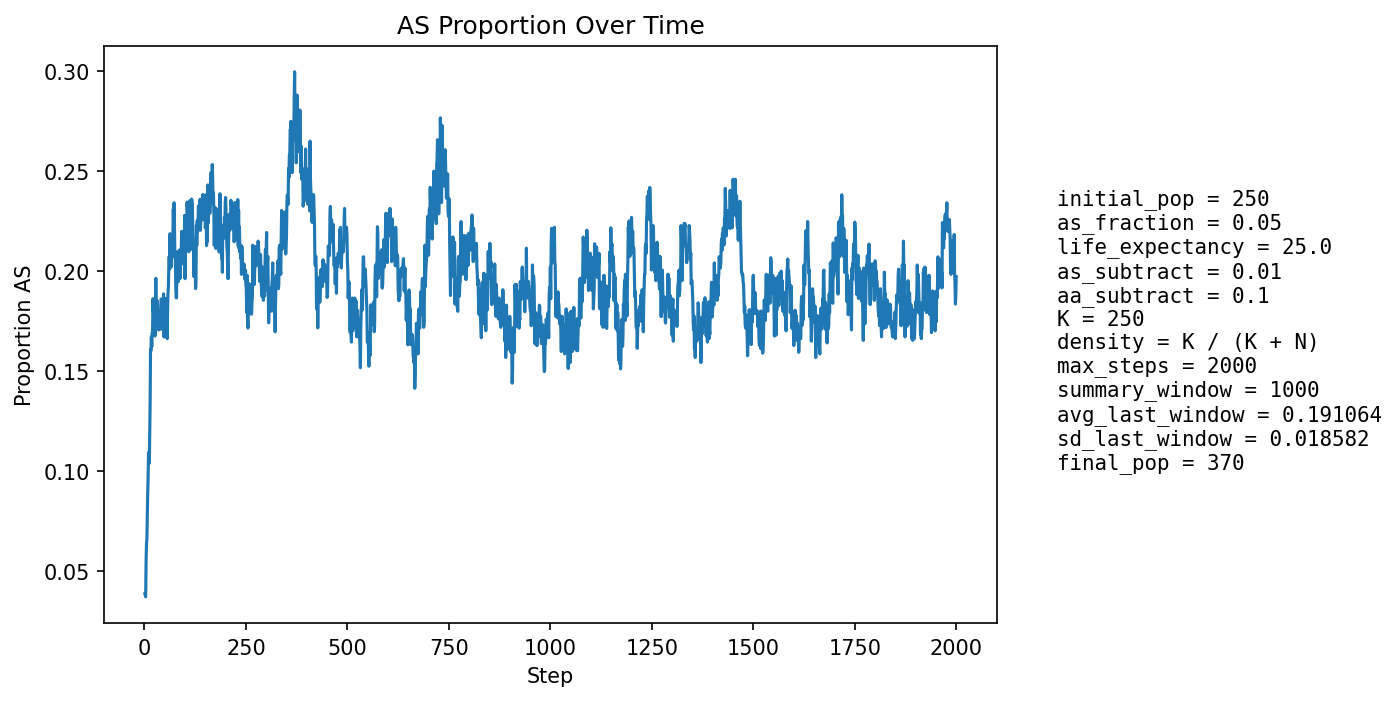

The file beside this chart, header and first rows:
step, population_size, births, newborn_AA, newborn_AS, newborn_SS, prop_newborn_AA, prop_newborn_AS, prop_newborn_SS, prop_repro_AA, prop_repro_AS, prop_AS_population
1, 259, 62, 61, 1, 0, 0.9839, 0.01613, 0.0, 0.9837, 0.01626, 0.03861
2, 264, 60, 60, 0, 0, 1.0, 0.0, 0.0, 0.9756, 0.02439, 0.03788
3, 270, 60, 60, 0, 0, 1.0, 0.0, 0.0, 0.9677, 0.03226, 0.03704
4, 275, 62, 56, 5, 1, 0.9032, 0.08065, 0.01613, 0.9308, 0.06923, 0.05455
5, 283, 64, 59, 5, 0, 0.9219, 0.07812, 0.0, 0.9259, 0.07407, 0.0636
6, 288, 65, 60, 4, 1, 0.9231, 0.06154, 0.01538, 0.9281, 0.07194, 0.06597
7, 296, 66, 60, 6, 0, 0.9091, 0.09091, 0.0, 0.9366, 0.06338, 0.0777
8, 304, 67, 60, 7, 0, 0.8955, 0.1045, 0.0, 0.9247, 0.07534, 0.08882
9, 312, 68, 61, 7, 0, 0.8971, 0.1029, 0.0, 0.9139, 0.08609, 0.09615
10, 321, 69, 61, 8, 0, 0.8841, 0.1159, 0.0, 0.9161, 0.08387, 0.109
11, 329, 70, 65, 5, 0, 0.9286, 0.07143, 0.0, 0.9068, 0.09317, 0.1094
12, 337, 71, 69, 2, 0, 0.9718, 0.02817, 0.0, 0.903, 0.09697, 0.1039
13, 343, 72, 63, 9, 0, 0.875, 0.125, 0.0, 0.8869, 0.1131, 0.1195
14, 350, 73, 62, 11, 0, 0.8493, 0.1507, 0.0, 0.8613, 0.1387, 0.1343
15, 354, 74, 54, 17, 3, 0.7297, 0.2297, 0.04054, 0.8483, 0.1517, 0.161
16, 362, 75, 64, 11, 0, 0.8533, 0.1467, 0.0, 0.8619, 0.1381, 0.1602
17, 365, 75, 63, 12, 0, 0.84, 0.16, 0.0, 0.8587, 0.1413, 0.1671
18, 370, 76, 68, 7, 1, 0.8947, 0.09211, 0.01316, 0.8449, 0.1551, 0.1622
19, 372, 76, 63, 13, 0, 0.8289, 0.1711, 0.0, 0.8191, 0.1809, 0.1694
20, 373, 76, 63, 11, 2, 0.8289, 0.1447, 0.02632, 0.8245, 0.1755, 0.1689
21, 376, 76, 58, 18, 0, 0.7632, 0.2368, 0.0, 0.8211, 0.1789, 0.1862
22, 379, 77, 64, 13, 0, 0.8312, 0.1688, 0.0, 0.8281, 0.1719, 0.1794
23, 379, 76, 63, 13, 0, 0.8289, 0.1711, 0.0, 0.8325, 0.1675, 0.1821
24, 380, 76, 64, 11, 1, 0.8421, 0.1447, 0.01316, 0.822, 0.178, 0.1789
25, 381, 77, 65, 11, 1, 0.8442, 0.1429, 0.01299, 0.8031, 0.1969, 0.1759
26, 382, 76, 67, 8, 1, 0.8816, 0.1053, 0.01316, 0.8073, 0.1927, 0.1675
27, 387, 78, 61, 17, 0, 0.7821, 0.2179, 0.0, 0.8112, 0.1888, 0.186
28, 387, 77, 59, 18, 0, 0.7662, 0.2338, 0.0, 0.8122, 0.1878, 0.1964
29, 387, 77, 65, 12, 0, 0.8442, 0.1558, 0.0, 0.8173, 0.1827, 0.186
30, 388, 77, 65, 11, 1, 0.8442, 0.1429, 0.01299, 0.8256, 0.1744, 0.183
31, 389, 77, 66, 11, 0, 0.8571, 0.1429, 0.0, 0.8122, 0.1878, 0.1799
32, 389, 77, 63, 14, 0, 0.8182, 0.1818, 0.0, 0.797, 0.203, 0.1851
33, 389, 77, 67, 10, 0, 0.8701, 0.1299, 0.0, 0.803, 0.197, 0.1799
34, 388, 77, 64, 12, 1, 0.8312, 0.1558, 0.01299, 0.803, 0.197, 0.1804
35, 387, 78, 67, 9, 2, 0.859, 0.1154, 0.02564, 0.8081, 0.1919, 0.1705
36, 387, 77, 64, 13, 0, 0.8312, 0.1688, 0.0, 0.8122, 0.1878, 0.1731
37, 386, 77, 63, 12, 2, 0.8182, 0.1558, 0.02597, 0.8163, 0.1837, 0.1736
38, 385, 77, 64, 11, 2, 0.8312, 0.1429, 0.02597, 0.8163, 0.1837, 0.1714
39, 386, 77, 64, 13, 0, 0.8312, 0.1688, 0.0, 0.8214, 0.1786, 0.171
40, 386, 78, 64, 11, 3, 0.8205, 0.141, 0.03846, 0.8283, 0.1717, 0.171
41, 387, 78, 59, 18, 1, 0.7564, 0.2308, 0.01282, 0.8232, 0.1768, 0.186
42, 388, 78, 63, 14, 1, 0.8077, 0.1795, 0.01282, 0.8232, 0.1768, 0.1856
43, 390, 78, 65, 12, 1, 0.8333, 0.1538, 0.01282, 0.8232, 0.1768, 0.1821
44, 391, 77, 65, 11, 1, 0.8442, 0.1429, 0.01299, 0.8232, 0.1768, 0.179
45, 389, 78, 62, 14, 2, 0.7949, 0.1795, 0.02564, 0.809, 0.191, 0.1825
46, 390, 77, 67, 9, 1, 0.8701, 0.1169, 0.01299, 0.8081, 0.1919, 0.1744
47, 387, 77, 58, 16, 3, 0.7532, 0.2078, 0.03896, 0.8081, 0.1919, 0.1886
48, 389, 78, 71, 6, 1, 0.9103, 0.07692, 0.01282, 0.8081, 0.1919, 0.1671
49, 384, 77, 56, 18, 3, 0.7273, 0.2338, 0.03896, 0.8081, 0.1919, 0.1849
50, 384, 77, 67, 8, 2, 0.8701, 0.1039, 0.02597, 0.8214, 0.1786, 0.1693
51, 383, 77, 59, 16, 2, 0.7662, 0.2078, 0.02597, 0.8103, 0.1897, 0.1854
52, 384, 77, 64, 13, 0, 0.8312, 0.1688, 0.0, 0.8247, 0.1753, 0.1823
53, 381, 77, 61, 14, 2, 0.7922, 0.1818, 0.02597, 0.8154, 0.1846, 0.1864
54, 381, 76, 65, 11, 0, 0.8553, 0.1447, 0.0, 0.8187, 0.1813, 0.1811
55, 378, 76, 63, 11, 2, 0.8289, 0.1447, 0.02632, 0.8073, 0.1927, 0.1799
56, 379, 76, 68, 7, 1, 0.8947, 0.09211, 0.01316, 0.8073, 0.1927, 0.1662
57, 381, 76, 61, 15, 0, 0.8026, 0.1974, 0.0, 0.8063, 0.1937, 0.1811
58, 381, 76, 60, 16, 0, 0.7895, 0.2105, 0.0, 0.8063, 0.1937, 0.189
59, 380, 76, 60, 15, 1, 0.7895, 0.1974, 0.01316, 0.8125, 0.1875, 0.1921
60, 381, 76, 58, 18, 0, 0.7632, 0.2368, 0.0, 0.822, 0.178, 0.2021
... 1,940 more rows
